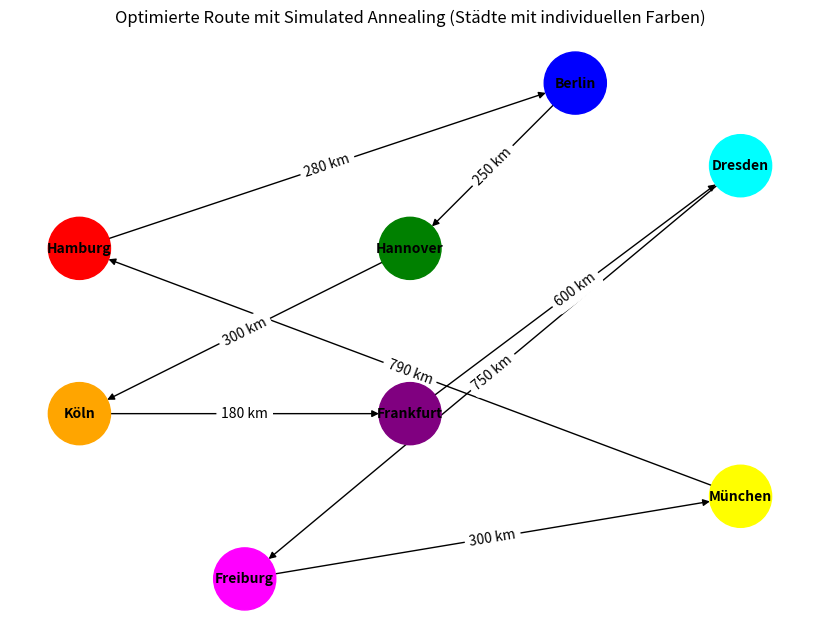

Source code (Python):
#! usr/bin/python3
# file: TSP_SimulatedAnnealing2.py

import numpy as np
import random
import pandas as pd
# import ace_tools as tools

# Distanzmatrix für die 8 Städte
dist_matrix = np.array([
    [0, 280, 150, 400, 450, 480, 680, 790],
    [280, 0, 250, 600, 550, 200, 800, 580],
    [150, 250, 0, 300, 350, 400, 600, 500],
    [400, 600, 300, 0, 180, 600, 450, 580],
    [450, 550, 350, 180, 0, 600, 300, 400],
    [480, 200, 400, 600, 600, 0, 750, 450],
    [680, 800, 600, 450, 300, 750, 0, 300],
    [790, 580, 500, 580, 400, 450, 300, 0]
])

# Städte-Liste
cities = list(range(8))

# Funktion zur Berechnung der Gesamtdistanz einer Route
def total_distance(route, dist_matrix):
    distance = sum(dist_matrix[route[i], route[i + 1]] for i in range(len(route) - 1))
    distance += dist_matrix[route[-1], route[0]]  # Rückkehr zur Startstadt
    return distance

# Simulated Annealing Algorithmus
def simulated_annealing(dist_matrix, initial_temp=1000, cooling_rate=0.99, min_temp=1e-3, max_iterations=10000):
    current_route = random.sample(cities, len(cities))  # Zufällige Startlösung
    current_distance = total_distance(current_route, dist_matrix)
    best_route = current_route[:]
    best_distance = current_distance

    temperature = initial_temp

    for iteration in range(max_iterations):
        # Zwei zufällige Städte tauschen
        new_route = current_route[:]
        i, j = random.sample(range(len(cities)), 2)
        new_route[i], new_route[j] = new_route[j], new_route[i]

        # Neue Distanz berechnen
        new_distance = total_distance(new_route, dist_matrix)

        # Entscheidung: Akzeptieren oder nicht?
        if new_distance < current_distance or random.random() < np.exp((current_distance - new_distance) / temperature):
            current_route = new_route
            current_distance = new_distance

            # Beste Lösung aktualisieren
            if current_distance < best_distance:
                best_route = current_route[:]
                best_distance = current_distance

        # Temperatur verringern
        temperature *= cooling_rate

        # Abbruchbedingung
        if temperature < min_temp:
            break

    return best_route, best_distance

# Algorithmus ausführen
best_route, best_distance = simulated_annealing(dist_matrix)

# Städte-Namen
city_names = ["Hamburg", "Berlin", "Hannover", "Köln", "Frankfurt", "Dresden", "Freiburg", "München"]
best_route_named = [city_names[i] for i in best_route] + [city_names[best_route[0]]]  # Rückkehr zur Startstadt


# Farben für die Städte definieren
city_colors = {
    "Hamburg": "red", "Berlin": "blue", "Hannover": "green",
    "Köln": "orange", "Frankfurt": "purple", "Dresden": "cyan",
    "Freiburg": "magenta", "München": "yellow"
}

# Distanzmatrix für die 8 Städte (gleiche wie zuvor)
distances = {
    ("Hamburg", "Berlin"): 280, ("Berlin", "Hannover"): 250, ("Hannover", "Köln"): 300,
    ("Köln", "Frankfurt"): 180, ("Frankfurt", "Dresden"): 600, ("Dresden", "Freiburg"): 750,
    ("Freiburg", "München"): 300, ("München", "Hamburg"): 790
}

import networkx as nx
import matplotlib.pyplot as plt

# Beste gefundene Route (Beispiel)
best_route = ["Hamburg", "Berlin", "Hannover", "Köln", "Frankfurt", "Dresden", "Freiburg", "München", "Hamburg"]

# Erstelle einen gerichteten Graphen für die Route
G = nx.DiGraph()

# Kanten entsprechend der gefundenen Route hinzufügen
edges = [(best_route[i], best_route[i + 1]) for i in range(len(best_route) - 1)]
G.add_edges_from(edges)

# Positionen für eine bessere Darstellung (manuell angepasst)
positions = {
    "Hamburg": (0, 4), "Berlin": (3, 6), "Hannover": (2, 4),
    "Köln": (0, 2), "Frankfurt": (2, 2), "Dresden": (4, 5),
    "Freiburg": (1, 0), "München": (4, 1)
}

# Zeichnen des Graphen mit individuellen Farben für die Städte
# Farben den Knoten zuweisen
node_colors = [city_colors[city] for city in G.nodes()]

plt.figure(figsize=(8, 6))
nx.draw(G, pos=positions, with_labels=True, node_color=node_colors, node_size=2000, font_size=10, font_weight="bold", edge_color="black", arrows=True)

# Kantenbeschriftung mit den Distanzen
edge_labels = {edge: f"{distances[edge]} km" for edge in distances}
nx.draw_networkx_edge_labels(G, pos=positions, edge_labels=edge_labels, font_size=10)

# Anzeigen des Graphen
plt.title("Optimierte Route mit Simulated Annealing (Städte mit individuellen Farben)")
plt.show()
